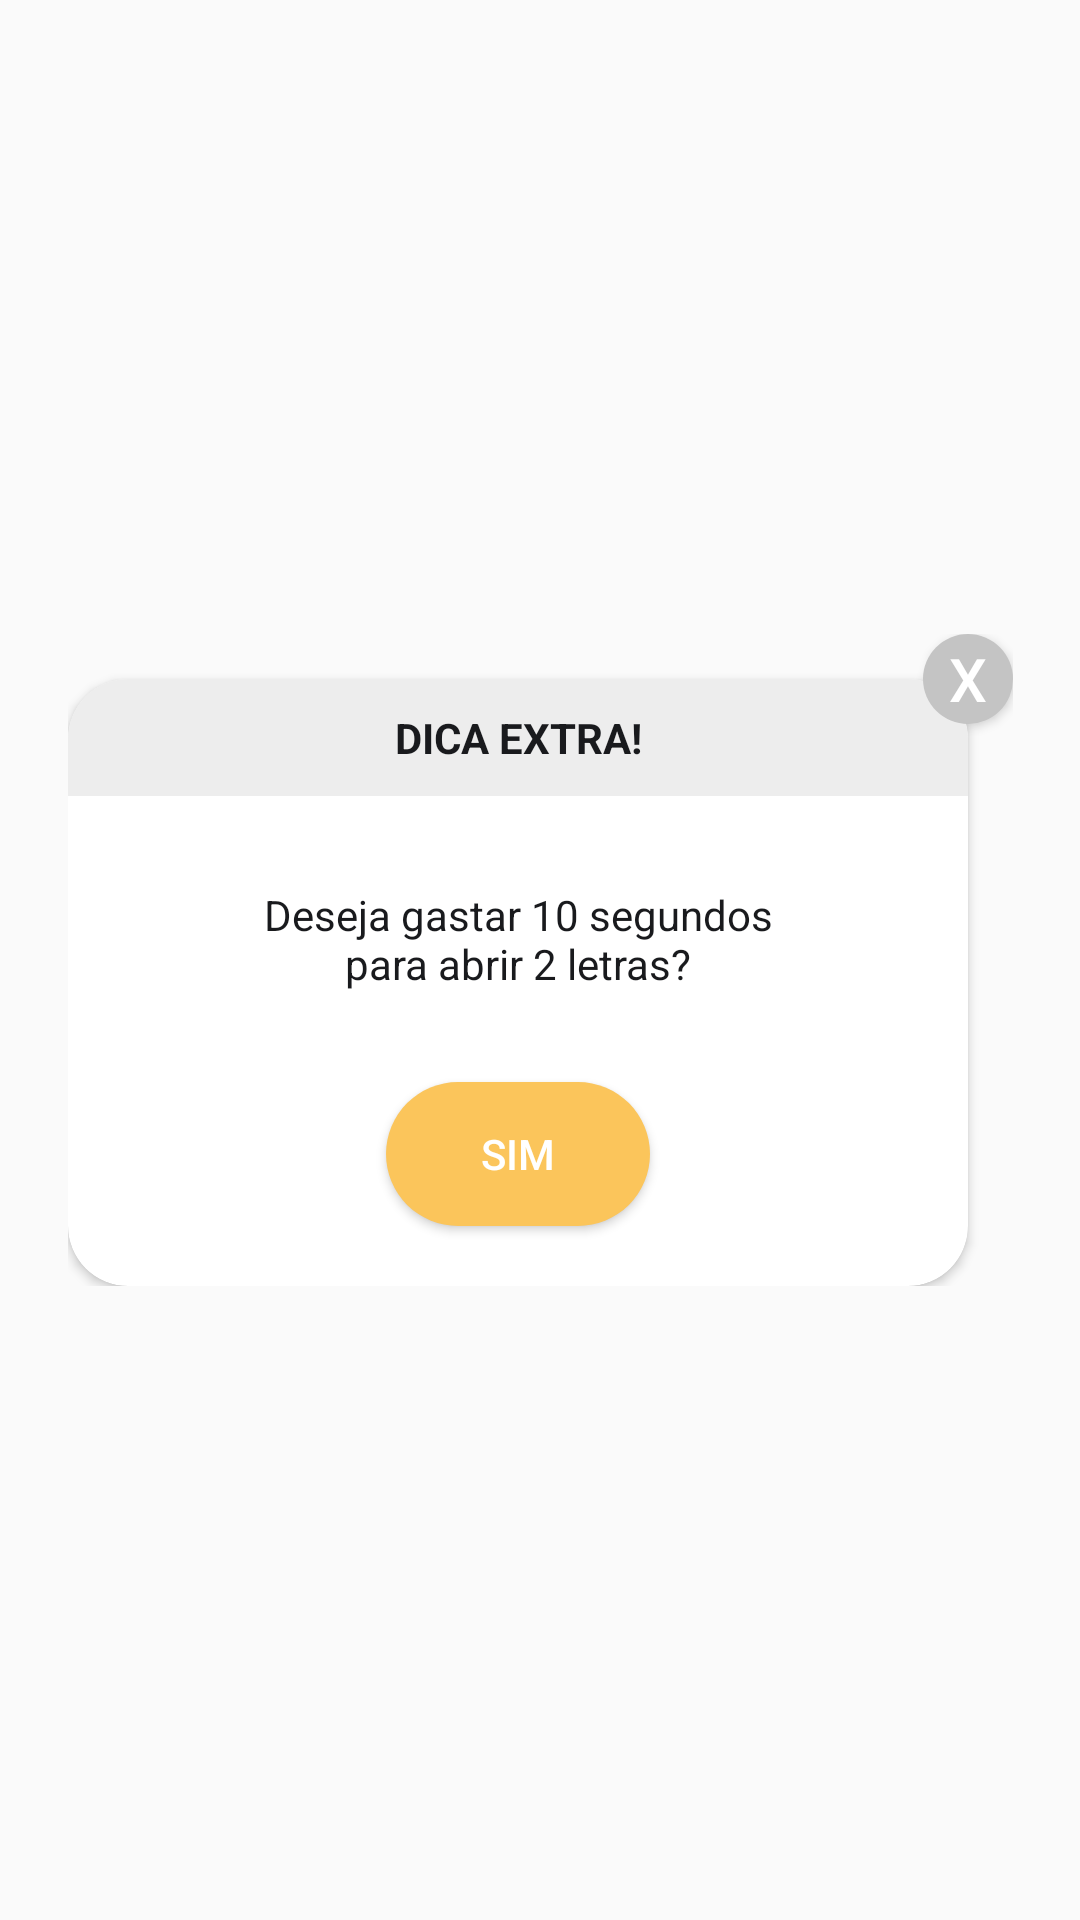

Android layout source for this screen:
<!-- AndroidManifest.xml: application theme AppTheme -->
<!-- res/layout/fragment_confirmation_message.xml -->
<androidx.constraintlayout.widget.ConstraintLayout
    xmlns:android="http://schemas.android.com/apk/res/android"
    xmlns:app="http://schemas.android.com/apk/res-auto"
    xmlns:tools="http://schemas.android.com/tools"
    android:layout_width="match_parent"
    android:layout_height="match_parent"
    android:layout_gravity="center">

    <androidx.constraintlayout.widget.ConstraintLayout
        android:layout_width="wrap_content"
        android:layout_height="wrap_content"
        app:layout_constraintBottom_toBottomOf="parent"
        app:layout_constraintEnd_toEndOf="parent"
        app:layout_constraintStart_toStartOf="parent"
        app:layout_constraintTop_toTopOf="parent">

        <androidx.cardview.widget.CardView
            android:id="@+id/cvConfirmacao"
            android:layout_width="wrap_content"
            android:layout_height="wrap_content"
            android:layout_marginTop="15dp"
            android:layout_marginEnd="15dp"
            android:layout_marginRight="15dp"
            android:background="@color/branco"
            app:cardCornerRadius="20dp"
            app:layout_constraintEnd_toEndOf="parent"
            app:layout_constraintTop_toTopOf="parent">

            <LinearLayout
                android:layout_width="match_parent"
                android:layout_height="match_parent"
                android:gravity="center"
                android:orientation="vertical">

                <TextView
                    android:id="@+id/tvConfirmacaoTitulo"
                    android:layout_width="300dp"
                    android:layout_height="wrap_content"
                    android:background="@color/cinza_titulo_dialog"
                    android:gravity="center"
                    android:paddingTop="10dp"
                    android:paddingBottom="10dp"
                    android:text="@string/dialog_confirmacao_dica_extra_titulo"
                    android:textColor="@color/preto"
                    android:textStyle="bold" />

                <TextView
                    android:id="@+id/tvConfirmacaoMensagem"
                    android:layout_width="200dp"
                    android:layout_height="wrap_content"
                    android:background="@color/branco"
                    android:gravity="center"
                    android:paddingTop="30dp"
                    android:paddingBottom="30dp"
                    android:text="@string/dialog_confirmacao_dica_extra_mensagem"
                    android:textColor="@color/preto" />

                <Button
                    android:id="@+id/btnConfirmacao"
                    android:layout_width="wrap_content"
                    android:layout_height="wrap_content"
                    android:layout_marginBottom="20dp"
                    android:background="@drawable/background_botao_amarelo"
                    android:text="@string/dialog_confirmacao_botao_sim"
                    android:textColor="@color/branco" />

            </LinearLayout>

        </androidx.cardview.widget.CardView>

        <Button
            android:id="@+id/btnFecharConfirmacao"
            android:layout_width="30dp"
            android:layout_height="30dp"
            android:background="@drawable/background_circulo"
            android:text="x"
            android:textSize="20dp"
            app:layout_constraintEnd_toEndOf="parent"
            app:layout_constraintTop_toTopOf="parent" />

    </androidx.constraintlayout.widget.ConstraintLayout>

</androidx.constraintlayout.widget.ConstraintLayout>
<!-- resources referenced by this layout -->
<resources>
  <color name="branco">#FFFFFF</color>
  <color name="cinza_titulo_dialog">#EDEDED</color>
  <color name="preto">#191A1D</color>
  <!-- drawable background_botao_amarelo (drawable) -->
  <?xml version="1.0" encoding="utf-8"?>
  <selector xmlns:android="http://schemas.android.com/apk/res/android" >
      <item android:state_pressed="true" >
          <shape android:shape="rectangle"  >
              <corners android:radius="30dp" />
          </shape>
      </item>
      <item android:state_focused="true">
          <shape android:shape="rectangle"  >
              <corners android:radius="30dp" />
              <solid android:color="@color/preto"/>
          </shape>
      </item>
      <item >
          <shape android:shape="rectangle"  >
              <corners android:radius="30dp" />
              <solid android:color="@color/amarelo" />
          </shape>
      </item>
  </selector>
  <!-- drawable background_circulo (drawable) -->
  <?xml version="1.0" encoding="utf-8"?>
  <shape
      xmlns:android="http://schemas.android.com/apk/res/android"
      android:shape="oval">
  
      <solid
          android:color="@color/cinza_fechar_dialog"/>
  
      <size
          android:width="100dp"
          android:height="100dp"/>
  </shape>
  <string name="dialog_confirmacao_botao_sim">Sim</string>
  <string name="dialog_confirmacao_dica_extra_mensagem">Deseja gastar 10 segundos para abrir 2 letras?</string>
  <string name="dialog_confirmacao_dica_extra_titulo">DICA EXTRA!</string>
  <style name="AppTheme" parent="Theme.AppCompat.Light.NoActionBar">
          
          <item name="colorPrimary">@color/preto</item>
          <item name="colorPrimaryDark">@color/amarelo</item>
          <item name="colorAccent">@color/amarelo</item>
          <item name="android:textColor">@color/branco</item>
      </style>
  <color name="amarelo">#FBC55B</color>
  <color name="cinza_fechar_dialog">#C4C4C4</color>
</resources>
